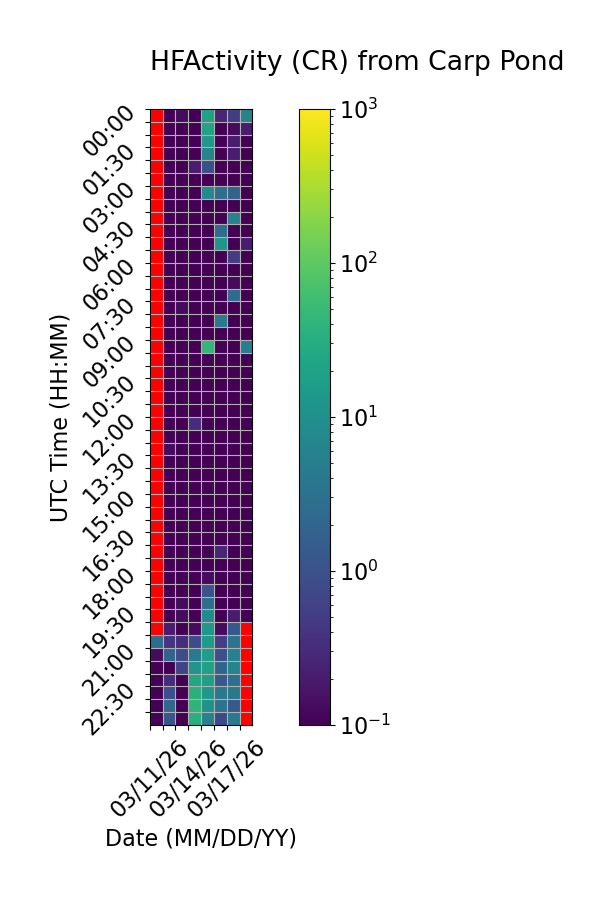

Source data for this figure (header and first rows):
Time (UTC), 03/11/26, 03/12/26, 03/13/26, 03/14/26, 03/15/26, 03/16/26, 03/17/26, 03/18/26
00:00, , 0.0, 0.1333, 0.0, 20.2, 0.2667, 0.5333, 6.267
00:30, , 0.0, 0.0, 0.0, 21.67, 0.0, 0.1333, 0.2
01:00, , 0.0, 0.0, 0.0, 14.27, 0.0, 0.2, 0.0
01:30, , 0.0, 0.0, 0.0, 6.733, 0.0, 0.2, 0.0
02:00, , 0.0, 0.0, 0.2, 0.9333, 0.0, 0.0, 0.0
02:30, , 0.0, 0.0, 0.0, 0.06667, 0.0, 0.0, 0.0
03:00, , 0.0, 0.0, 0.0, 7.8, 2.667, 1.733, 0.0
03:30, , 0.0, 0.0, 0.0, 0.0, 0.0, 0.0, 0.0
04:00, , 0.0, 0.0, 0.06667, 0.0, 0.0, 6.067, 0.0
04:30, , 0.0, 0.0, 0.0, 0.0, 2.733, 0.0, 0.0
05:00, , 0.0, 0.06667, 0.0, 0.0, 13.13, 0.0, 0.2
05:30, , 0.0, 0.0, 0.0, 0.0, 0.0, 0.5333, 0.0
06:00, , 0.0, 0.0, 0.0, 0.0, 0.0, 0.0, 0.06667
06:30, , 0.0, 0.0, 0.0, 0.0, 0.0, 0.1333, 0.0
07:00, , 0.0, 0.0, 0.0, 0.0, 0.0, 2.6, 0.0
07:30, , 0.0, 0.1333, 0.0, 0.0, 0.0, 0.0, 0.0
08:00, , 0.0, 0.0, 0.0, 0.0, 4.467, 0.0, 0.0
08:30, , 0.0, 0.0, 0.0, 0.0, 0.0, 0.0, 0.0
09:00, , 0.0, 0.0, 0.0, 46.0, 0.0, 0.0, 5.2
09:30, , 0.0, 0.0, 0.0, 0.0, 0.0, 0.0, 0.0
10:00, , 0.0, 0.0, 0.0, 0.0, 0.0, 0.0, 0.0
10:30, , 0.0, 0.0, 0.0, 0.0, 0.0, 0.0, 0.0
11:00, , 0.0, 0.0, 0.0, 0.0, 0.0, 0.0, 0.0
11:30, , 0.0, 0.06667, 0.0, 0.0, 0.0, 0.0, 0.0
12:00, , 0.0, 0.0, 0.3333, 0.0, 0.0, 0.0, 0.0
12:30, , 0.0, 0.06667, 0.0, 0.0, 0.0, 0.0, 0.0
13:00, , 0.1333, 0.06667, 0.0, 0.0, 0.0, 0.0, 0.0
13:30, , 0.0, 0.0, 0.0, 0.0, 0.0, 0.0, 0.0
14:00, , 0.06667, 0.0, 0.0, 0.0, 0.0, 0.0, 0.0
14:30, , 0.06667, 0.0, 0.0, 0.0, 0.0, 0.0, 0.0
15:00, , 0.0, 0.06667, 0.0, 0.0, 0.0, 0.0, 0.0
15:30, , 0.0, 0.0, 0.0, 0.0, 0.0, 0.0, 0.0
16:00, , 0.0, 0.0, 0.0, 0.0, 0.0, 0.0, 0.0
16:30, , 0.0, 0.0, 0.0, 0.0, 0.0, 0.0, 0.0
17:00, , 0.06667, 0.0, 0.0, 0.06667, 0.2667, 0.0, 0.06667
17:30, , 0.0, 0.0, 0.06667, 0.0, 0.0, 0.0, 0.0
18:00, , 0.0, 0.0, 0.0, 0.1333, 0.0, 0.0, 0.0
18:30, , 0.0, 0.0, 0.0, 1.067, 0.0, 0.0, 0.0
19:00, , 0.0, 0.1333, 0.06667, 2.667, 0.0, 0.0, 0.0
19:30, , 0.0, 0.1333, 0.06667, 8.533, 0.0, 0.2, 0.0
20:00, , 0.2, 0.0, 0.1333, 13.53, 0.1333, 1.267, 
20:30, 2.533, 0.4, 0.3333, 0.8667, 15.4, 0.5333, 3.333, 
21:00, 0.1333, 1.933, 0.8667, 4.333, 16.6, 0.9333, 5.733, 
21:30, 0.0, 0.06667, 0.6667, 12.2, 19.27, 1.933, 6.267, 
22:00, 0.0, 0.3333, 0.0, 24.4, 18.93, 1.333, 2.867, 
22:30, 0.0, 0.9333, 0.06667, 34.6, 14.0, 3.933, 4.0, 
23:00, 0.0, 2.067, 0.06667, 39.53, 11.2, 3.333, 1.333, 
23:30, 0.0, 1.133, 0.0, 33.27, 5.667, 0.8, 4.333, 
